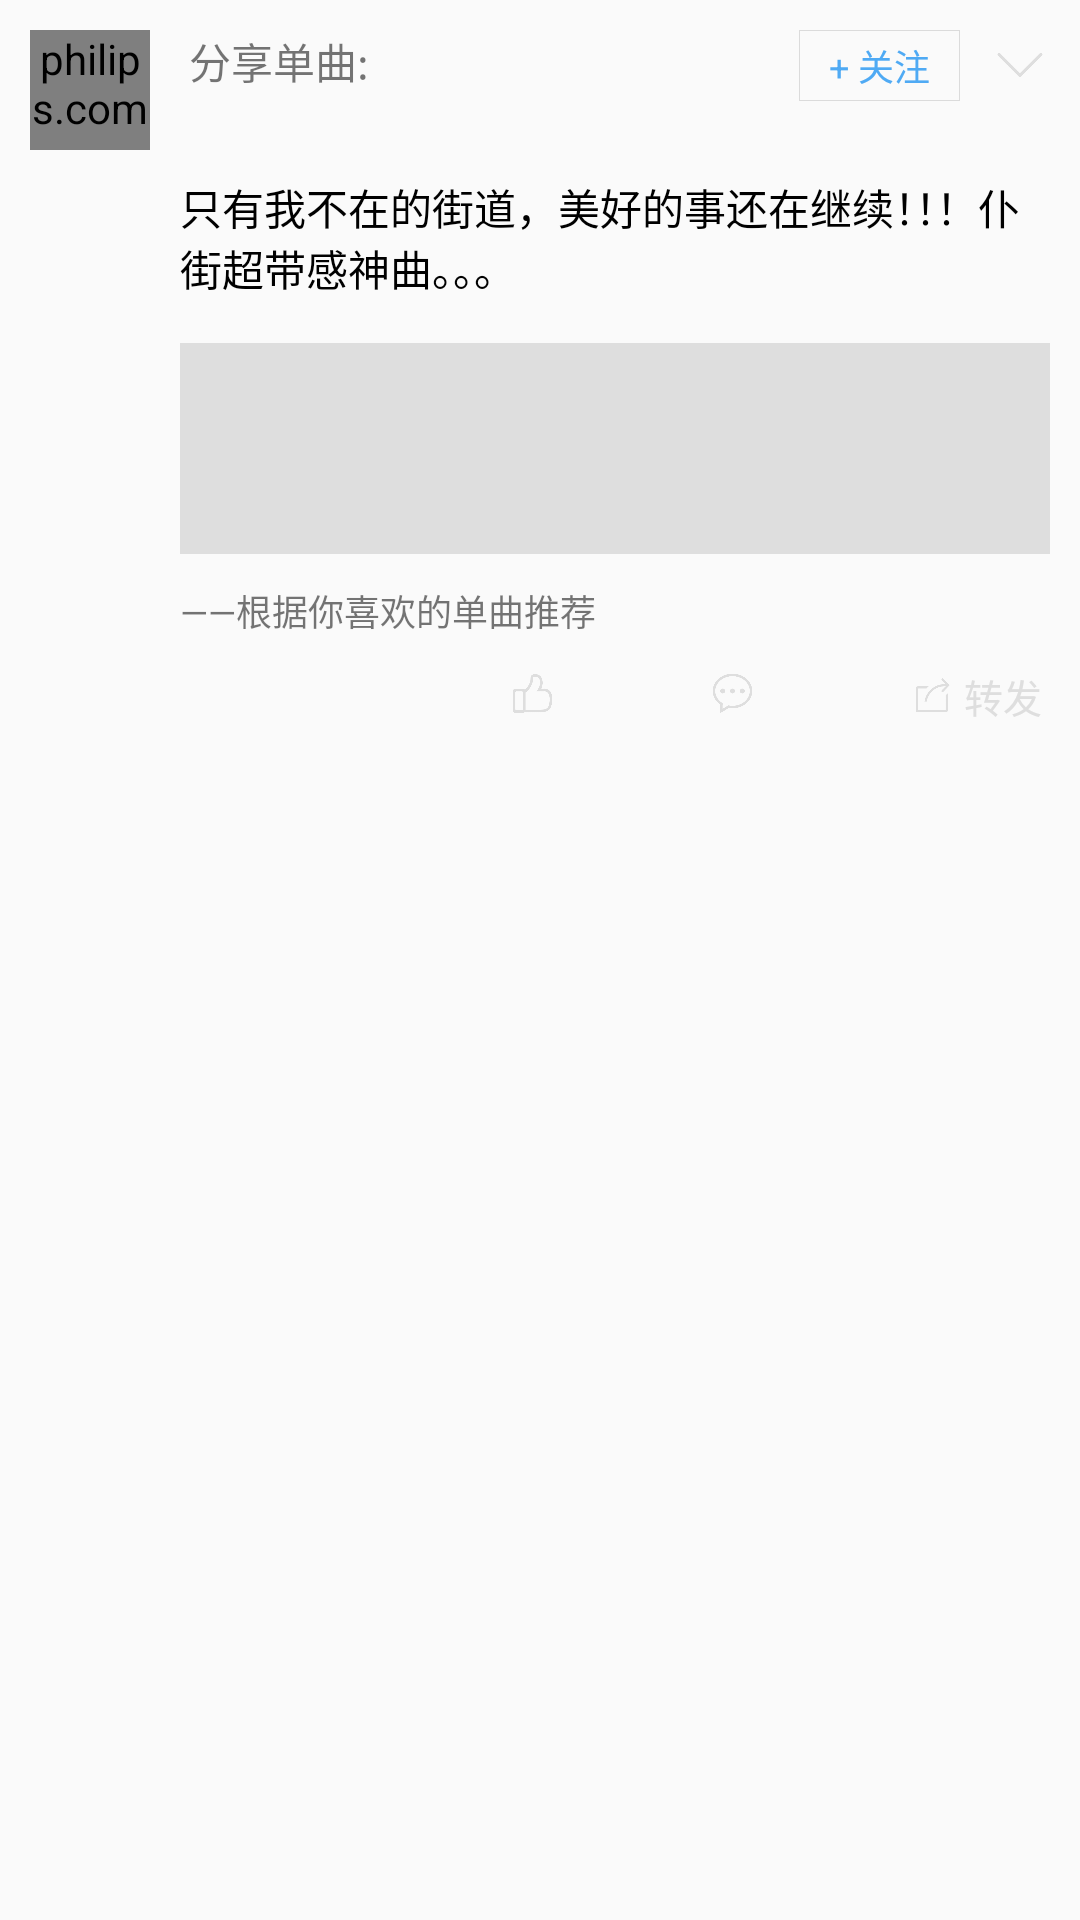

This screen was rendered from an Android layout file. Write that file and the resources it references.
<!-- AndroidManifest.xml: application theme AppTheme -->
<!-- res/layout/share_layout.xml -->
<?xml version="1.0" encoding="utf-8"?>
<RelativeLayout xmlns:android="http://schemas.android.com/apk/res/android"
    xmlns:tools="http://schemas.android.com/tools"
    android:layout_width="match_parent"
    android:layout_height="wrap_content"
    android:background="?android:attr/selectableItemBackground"
    android:padding="@dimen/padding_standard">

    <philips.com.myapplication.customview.CircleImageView
        android:id="@+id/head_icon"
        android:layout_width="40dp"
        android:layout_height="40dp"
        tools:src="@mipmap/daze"/>

    <RelativeLayout
        android:id="@+id/userinfo_rl"
        android:layout_width="match_parent"
        android:layout_height="wrap_content"
        android:paddingBottom="@dimen/padding_standard"
        android:layout_toRightOf="@+id/head_icon"
        android:layout_marginLeft="@dimen/padding_standard">

        <TextView
            android:id="@+id/username"
            android:layout_width="wrap_content"
            android:layout_height="wrap_content"
            tools:text="次元墙怪物"
            android:textColor="@color/actionBarColor"/>

        <TextView
            android:layout_width="wrap_content"
            android:layout_height="wrap_content"
            android:layout_toRightOf="@+id/username"
            android:paddingLeft="@dimen/padding_very_small"
            android:text="@string/share_music"/>
        <TextView
            android:id="@+id/date_text"
            android:layout_below="@+id/username"
            android:layout_marginTop="@dimen/padding_small"
            android:layout_alignLeft="@+id/username"
            android:layout_width="wrap_content"
            android:layout_height="wrap_content"
            android:textSize="11sp"
            tools:text="7月15日"/>

        <LinearLayout
            android:layout_width="wrap_content"
            android:layout_height="wrap_content"
            android:layout_alignParentRight="true"
            >

            <TextView
                android:layout_width="wrap_content"
                android:layout_height="wrap_content"
                android:paddingLeft="@dimen/padding_standard"
                android:paddingRight="@dimen/padding_standard"
                android:paddingTop="@dimen/padding_very_small"
                android:paddingBottom="@dimen/padding_very_small"
                android:background="@drawable/introduction_bg"
                android:textColor="@color/actionBarColor"
                android:textSize="12sp"
                android:text="+ 关注"/>

            <ImageView
                android:layout_width="20dp"
                android:layout_height="20dp"
                android:layout_marginLeft="@dimen/padding_standard"
                android:layout_gravity="center_vertical"
                android:src="@mipmap/arrowdown"/>

        </LinearLayout>

    </RelativeLayout>

    <include layout="@layout/sharecomment_layout"
        android:layout_width="match_parent"
        android:layout_height="wrap_content"
        android:layout_below="@+id/userinfo_rl"
        android:layout_alignLeft="@+id/userinfo_rl"></include>


    <RelativeLayout
        android:id="@+id/sharemusic_info"
        android:layout_below="@+id/comment_part"
        android:layout_alignLeft="@+id/comment_part"
        android:layout_width="match_parent"
        android:layout_height="wrap_content"
        android:background="@drawable/musicview_bg"
        android:layout_marginTop="@dimen/padding_small"
        android:padding="@dimen/padding_standard">

        <ImageView
            android:id="@+id/sharemusic_icon"
            android:layout_width="50dp"
            android:layout_height="50dp"
            android:scaleType="fitXY"
            android:layout_centerVertical="true"
            tools:src="@mipmap/sample1"/>

        <LinearLayout
            android:id="@+id/sharemuic_info"
            android:layout_toRightOf="@+id/sharemusic_icon"
            android:layout_marginLeft="@dimen/padding_standard"
            android:paddingTop="@dimen/padding_small"
            android:paddingBottom="@dimen/padding_small"
            android:layout_centerVertical="true"
            android:orientation="vertical"
            android:layout_width="match_parent"
            android:layout_height="wrap_content">

            <TextView
                android:id="@+id/sharemusic_name"
                android:layout_width="wrap_content"
                android:layout_height="wrap_content"
                android:singleLine="true"
                android:textColor="@color/black"
                tools:text="Re:Re(Single ver.)(TV动画《只有我不存在的街道OP》)"/>

            <TextView
                android:id="@+id/sharemusic_creator"
                android:layout_marginTop="@dimen/padding_small"
                android:layout_width="wrap_content"
                android:layout_height="wrap_content"
                android:textSize="12sp"
                tools:text="ASIAN KUNG-FU GENERATION"/>

        </LinearLayout>

    </RelativeLayout>

    <TextView
        android:id="@+id/musicloved_text"
        android:layout_below="@+id/sharemusic_info"
        android:layout_alignStart="@+id/sharemusic_info"
        android:layout_width="wrap_content"
        android:layout_height="wrap_content"
        android:paddingTop="@dimen/padding_standard"
        android:paddingBottom="@dimen/padding_standard"
        android:text="@string/musicloved"
        android:textSize="12sp"
        />

    <LinearLayout
        android:id="@+id/bottomlabel"
        android:layout_width="200dp"
        android:layout_height="wrap_content"
        android:layout_below="@+id/musicloved_text"
        android:orientation="horizontal"
        android:layout_alignParentRight="true">

        <LinearLayout
            android:layout_width="0dp"
            android:layout_height="wrap_content"
            android:layout_weight="2"
            android:paddingLeft="@dimen/padding_very_large"
            android:orientation="horizontal">

            <ImageView
                android:id="@+id/praise"
                android:layout_width="15dp"
                android:layout_height="15dp"
                android:layout_gravity="center_vertical"
                android:layout_marginRight="@dimen/padding_very_small"
                android:src="@mipmap/praise"
                />
            <TextView
                android:id="@+id/praise_count"
                android:layout_width="wrap_content"
                android:layout_height="wrap_content"
                android:layout_gravity="center_vertical"
                android:textColor="@color/navigation_back"
                android:textSize="13sp"
                tools:text="14"/>

        </LinearLayout>
        <LinearLayout
            android:layout_width="0dp"
            android:layout_height="wrap_content"
            android:layout_weight="2"
            android:paddingLeft="@dimen/padding_very_large"
            android:orientation="horizontal">

            <ImageView
                android:id="@+id/comment"
                android:layout_width="15dp"
                android:layout_height="15dp"
                android:layout_gravity="center_vertical"
                android:layout_marginRight="@dimen/padding_very_small"
                android:src="@mipmap/comment"
                />
            <TextView
                android:id="@+id/comment_count"
                android:layout_width="wrap_content"
                android:layout_height="wrap_content"
                android:layout_gravity="center_vertical"
                android:textColor="@color/navigation_back"
                android:textSize="13sp"
                tools:text="14"/>

        </LinearLayout>
        <LinearLayout
            android:layout_width="0dp"
            android:layout_height="wrap_content"
            android:layout_weight="2"
            android:paddingLeft="@dimen/padding_very_large"
            android:orientation="horizontal">

            <ImageView
                android:id="@+id/transmit"
                android:layout_width="15dp"
                android:layout_height="15dp"
                android:layout_gravity="center_vertical"
                android:layout_marginRight="@dimen/padding_very_small"
                android:src="@mipmap/transmit"
                />
            <TextView
                android:layout_width="wrap_content"
                android:layout_height="wrap_content"
                android:textColor="@color/navigation_back"
                android:textSize="13sp"
                android:text="@string/transmit"/>

        </LinearLayout>

    </LinearLayout>

</RelativeLayout>
<!-- res/layout/sharecomment_layout.xml (included above) -->
<?xml version="1.0" encoding="utf-8"?>
<RelativeLayout xmlns:android="http://schemas.android.com/apk/res/android"
    xmlns:tools="http://schemas.android.com/tools"
    android:id="@+id/comment_part"
    android:layout_width="match_parent"
    android:layout_height="wrap_content">
    <TextView
        android:id="@+id/comment_text"
        android:layout_width="match_parent"
        android:layout_height="wrap_content"
        android:textColor="@color/black"
        tools:text="只有我不在的街道，美好的事还在继续！！！仆街超带感神曲。。。"/>
    <FrameLayout
        android:layout_below="@+id/comment_text"
        android:layout_marginTop="@dimen/padding_standard"
        android:layout_width="match_parent"
        android:layout_height="wrap_content">

        <LinearLayout
            android:id="@+id/one_picture_ll"
            android:layout_width="match_parent"
            android:layout_height="wrap_content"
            android:visibility="gone"
            android:orientation="horizontal">

            <ImageView
                android:id="@+id/one_picture_img"
                android:layout_width="match_parent"
                android:layout_height="160dp" />

        </LinearLayout>

        <LinearLayout
            android:id="@+id/two_pictures_ll"
            android:orientation="horizontal"
            android:visibility="gone"
            android:layout_width="match_parent"
            android:layout_height="wrap_content">

            <ImageView
                android:id="@+id/two_pictures_first"
                android:layout_width="0dp"
                android:layout_weight="1"
                android:scaleType="fitXY"
                android:layout_marginRight="@dimen/padding_small"
                android:layout_height="120dp"
                tools:src="@mipmap/sample5" />

            <ImageView
                android:id="@+id/two_pictures_second"
                android:layout_width="0dp"
                android:layout_weight="1"
                android:scaleType="fitXY"
                android:layout_height="120dp"
                tools:src="@mipmap/sample5" />

        </LinearLayout>

        <LinearLayout
            android:id="@+id/three_pictures_ll"
            android:visibility="gone"
            android:orientation="horizontal"
            android:layout_width="match_parent"
            android:layout_height="wrap_content">

            <ImageView
                android:id="@+id/three_pictures_first"
                android:layout_width="0dp"
                android:layout_weight="1"
                android:scaleType="fitXY"
                android:layout_marginRight="@dimen/padding_small"
                android:layout_height="120dp"
                tools:src="@mipmap/sample5" />

            <ImageView
                android:id="@+id/three_pictures_second"
                android:layout_width="0dp"
                android:layout_weight="1"
                android:scaleType="fitXY"
                android:layout_marginRight="@dimen/padding_small"
                android:layout_height="120dp"
                tools:src="@mipmap/sample5" />

            <ImageView
                android:id="@+id/three_pictures_third"
                android:layout_width="0dp"
                android:layout_weight="1"
                android:scaleType="fitXY"
                android:layout_height="120dp"
                tools:src="@mipmap/sample5" />

        </LinearLayout>

        <LinearLayout
            android:id="@+id/four_pictures_ll"
            android:visibility="gone"
            android:orientation="vertical"
            android:layout_width="match_parent"
            android:layout_height="wrap_content">

            <LinearLayout
                android:layout_width="match_parent"
                android:layout_height="wrap_content"
                android:layout_marginBottom="@dimen/padding_small"
                android:orientation="horizontal">
                <ImageView
                    android:id="@+id/four_pictures_first"
                    android:layout_width="0dp"
                    android:layout_weight="1"
                    android:scaleType="fitXY"
                    android:layout_marginRight="@dimen/padding_small"
                    android:layout_height="120dp"
                    tools:src="@mipmap/sample5" />

                <ImageView
                    android:id="@+id/four_pictures_second"
                    android:layout_width="0dp"
                    android:layout_weight="1"
                    android:scaleType="fitXY"
                    android:layout_height="120dp"
                    tools:src="@mipmap/sample5" />
            </LinearLayout>

            <LinearLayout
                android:layout_width="match_parent"
                android:layout_height="wrap_content"
                android:orientation="horizontal">
                <ImageView
                    android:id="@+id/four_pictures_third"
                    android:layout_width="0dp"
                    android:layout_weight="1"
                    android:scaleType="fitXY"
                    android:layout_marginRight="@dimen/padding_small"
                    android:layout_height="120dp"
                    tools:src="@mipmap/sample5" />

                <ImageView
                    android:id="@+id/four_pictures_fourth"
                    android:layout_width="0dp"
                    android:layout_weight="1"
                    android:scaleType="fitXY"
                    android:layout_height="120dp"
                    tools:src="@mipmap/sample5" />
            </LinearLayout>

        </LinearLayout>

    </FrameLayout>
</RelativeLayout>
<!-- resources referenced by this layout -->
<resources>
  <color name="actionBarColor">#4FAAF4</color>
  <color name="black">#000000</color>
  <color name="navigation_back">#DEDEDE</color>
  <dimen name="padding_small">5dp</dimen>
  <dimen name="padding_standard">10dp</dimen>
  <dimen name="padding_very_large">20dp</dimen>
  <dimen name="padding_very_small">3dp</dimen>
  <!-- drawable introduction_bg (drawable) -->
  <?xml version="1.0" encoding="utf-8"?>
  <shape xmlns:android="http://schemas.android.com/apk/res/android">
      <stroke android:color="@color/gray_background" android:width="0.1dp"></stroke>
  </shape>
  <!-- drawable musicview_bg (drawable) -->
  <?xml version="1.0" encoding="utf-8"?>
  <shape xmlns:android="http://schemas.android.com/apk/res/android">
      <solid
          android:color="@color/navigation_back"></solid>
  </shape>
  <!-- mipmap arrowdown: png bitmap (mipmap-xxhdpi, 2219 bytes) -->
  <!-- mipmap comment: png bitmap (mipmap-xxhdpi, 5461 bytes) -->
  <!-- mipmap daze: jpeg bitmap (mipmap-hdpi, 15699 bytes) -->
  <!-- mipmap praise: png bitmap (mipmap-xxhdpi, 4354 bytes) -->
  <!-- mipmap sample1: jpg bitmap (mipmap-hdpi, 52549 bytes) -->
  <!-- mipmap sample5: jpg bitmap (mipmap-hdpi, 243988 bytes) -->
  <!-- mipmap transmit: png bitmap (mipmap-xxhdpi, 3345 bytes) -->
  <string name="musicloved">——根据你喜欢的单曲推荐</string>
  <string name="share_music">分享单曲:</string>
  <string name="transmit">转发</string>
  <style name="AppTheme" parent="AppTheme.Base">
          <item name="android:statusBarColor">@android:color/transparent</item>
      </style>
  <color name="gray_background">#DBDBDB</color>
  <style name="AppTheme.Base" parent="Base.Theme.AppCompat.Light">
          <item name="windowActionBar">false</item>
          <item name="windowNoTitle">true</item>
          <item name="colorPrimaryDark">@color/actionBarDarkColor</item>
      </style>
  <color name="actionBarDarkColor">#419fea</color>
</resources>
